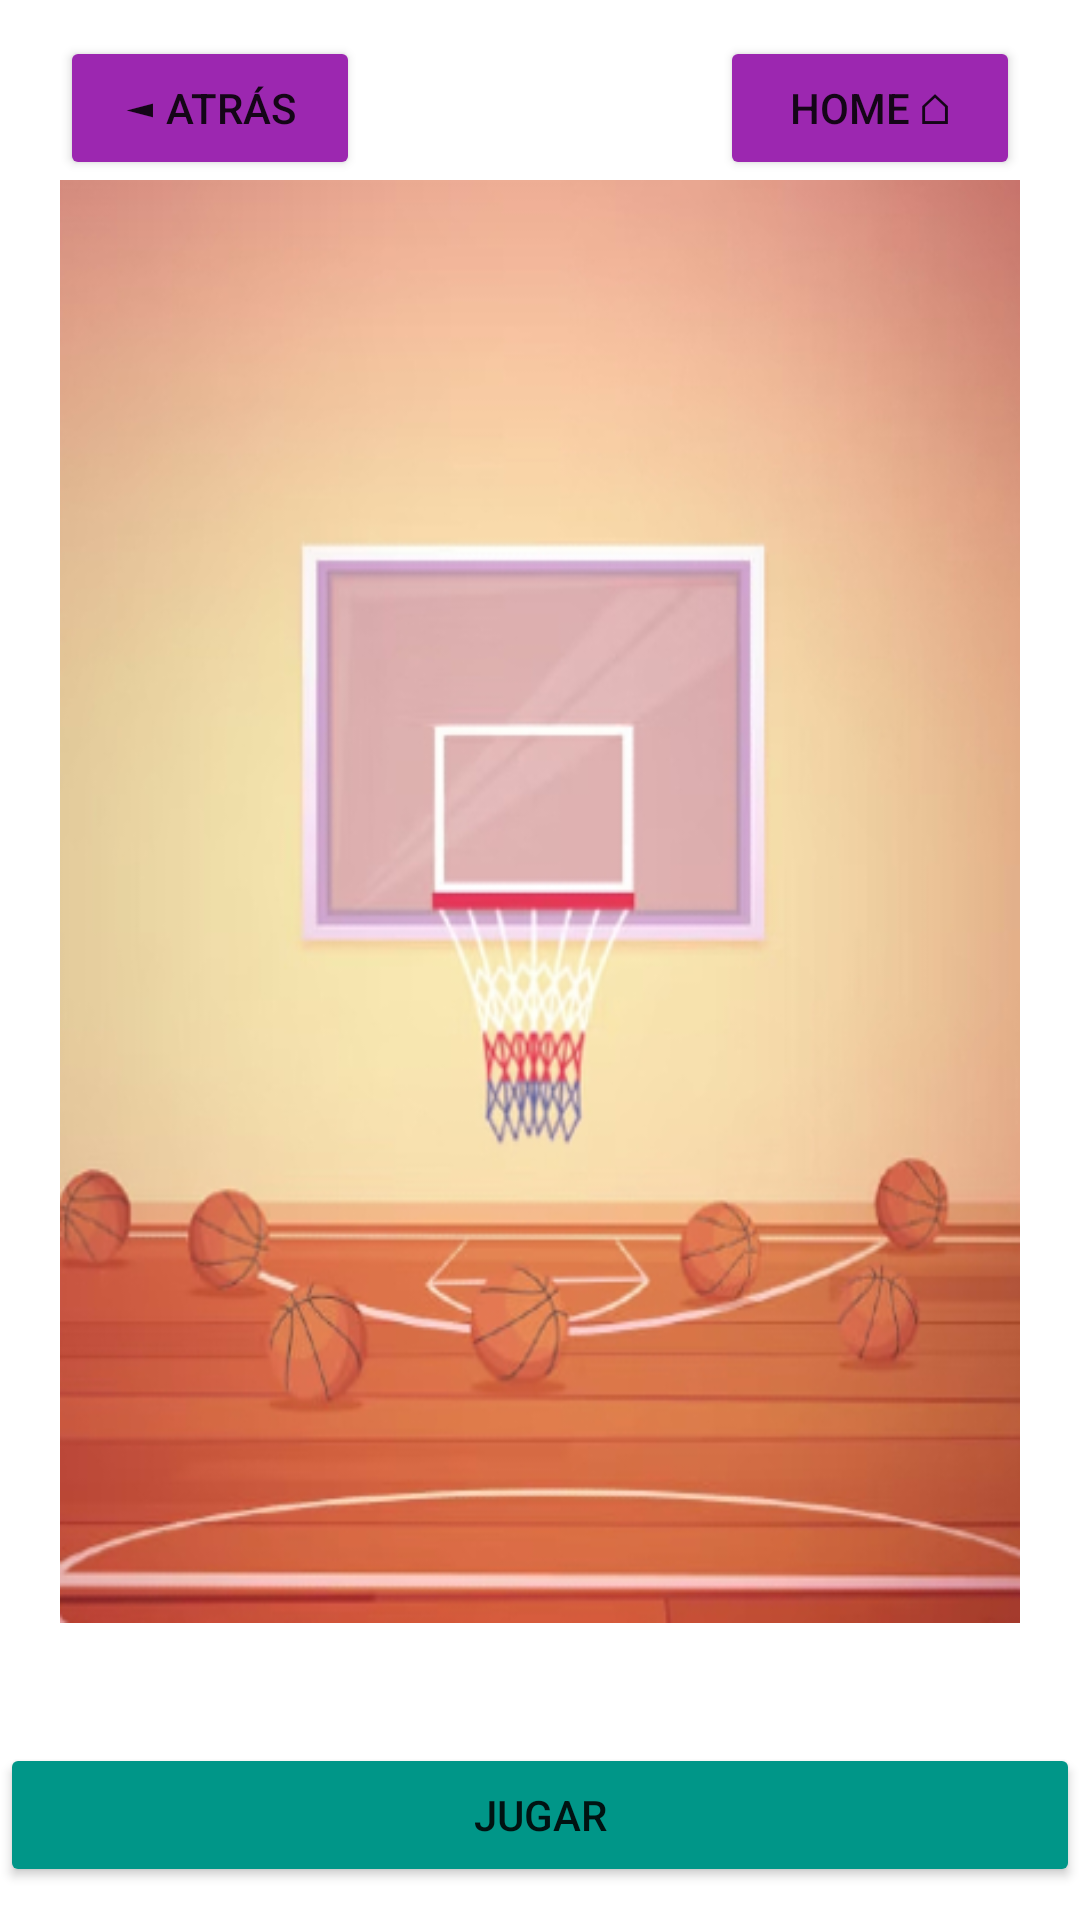

Write the Android layout XML for this screen, with the resource values it uses.
<!-- AndroidManifest.xml: application theme Theme.ParqueDeDiversiones -->
<!-- res/layout/activity_basquet.xml -->
<?xml version="1.0" encoding="utf-8"?>
<androidx.constraintlayout.widget.ConstraintLayout xmlns:android="http://schemas.android.com/apk/res/android"
    xmlns:app="http://schemas.android.com/apk/res-auto"
    xmlns:tools="http://schemas.android.com/tools"
    android:layout_width="match_parent"
    android:layout_height="match_parent"
    tools:context=".Basquet">

    <LinearLayout
        android:layout_width="match_parent"
        android:layout_height="match_parent"
        android:orientation="vertical"
        app:layout_constraintEnd_toEndOf="parent"
        app:layout_constraintStart_toStartOf="parent"
        app:layout_constraintTop_toTopOf="parent">

        <LinearLayout
            android:layout_width="match_parent"
            android:layout_height="wrap_content"
            android:orientation="vertical">

            <LinearLayout
                android:layout_width="match_parent"
                android:layout_height="wrap_content"
                android:layout_marginTop="12dp"
                android:orientation="horizontal">

                <Button
                    android:id="@+id/back"
                    android:layout_width="wrap_content"
                    android:layout_height="wrap_content"
                    android:layout_marginLeft="20dp"
                    android:layout_marginRight="60dp"
                    android:layout_weight="1"
                    android:backgroundTint="#9C27B0"
                    android:text="◄ ATRÁS" />

                <Button
                    android:id="@+id/home"
                    android:layout_width="wrap_content"
                    android:layout_height="wrap_content"
                    android:layout_marginLeft="60dp"
                    android:layout_marginRight="20dp"
                    android:layout_weight="1"
                    android:backgroundTint="#9C27B0"
                    android:text="HOME ⌂" />
            </LinearLayout>
        </LinearLayout>

        <ImageView
            android:id="@+id/imageView3"
            android:layout_width="match_parent"
            android:layout_height="481dp"
            android:layout_marginLeft="20dp"
            android:layout_marginRight="20dp"
            android:background="@drawable/deportes_basquet_1" />

        <Button
            android:id="@+id/jugar"
            android:layout_width="match_parent"
            android:layout_height="wrap_content"
            android:layout_marginTop="40dp"
            android:backgroundTint="#009688"
            android:text="JUGAR" />

        <Button
            android:id="@+id/estadisticas"
            android:layout_width="match_parent"
            android:layout_height="wrap_content"
            android:layout_marginTop="20dp"
            android:backgroundTint="#009688"
            android:text="ESTADÍSTICAS" />

    </LinearLayout>
</androidx.constraintlayout.widget.ConstraintLayout>
<!-- resources referenced by this layout -->
<resources>
  <!-- drawable deportes_basquet_1: jpg bitmap (drawable, 114504 bytes) -->
  <style name="Theme.ParqueDeDiversiones" parent="Theme.MaterialComponents.DayNight.DarkActionBar">
          
          <item name="colorPrimary">@color/purple_500</item>
          <item name="colorPrimaryVariant">@color/purple_700</item>
          <item name="colorOnPrimary">@color/white</item>
          
          <item name="colorSecondary">@color/teal_200</item>
          <item name="colorSecondaryVariant">@color/teal_700</item>
          <item name="colorOnSecondary">@color/black</item>
          
          <item name="android:statusBarColor">?attr/colorPrimaryVariant</item>
          
      </style>
  <!-- not gathered from this repository: default colours our renderer supplied (Android Studio template values) -->
  <color name="purple_500">#FF6200EE</color>
  <color name="purple_700">#FF3700B3</color>
  <color name="teal_200">#FF03DAC5</color>
  <color name="teal_700">#FF018786</color>
  <color name="black">#FF000000</color>
  <color name="white">#FFFFFFFF</color>
</resources>
